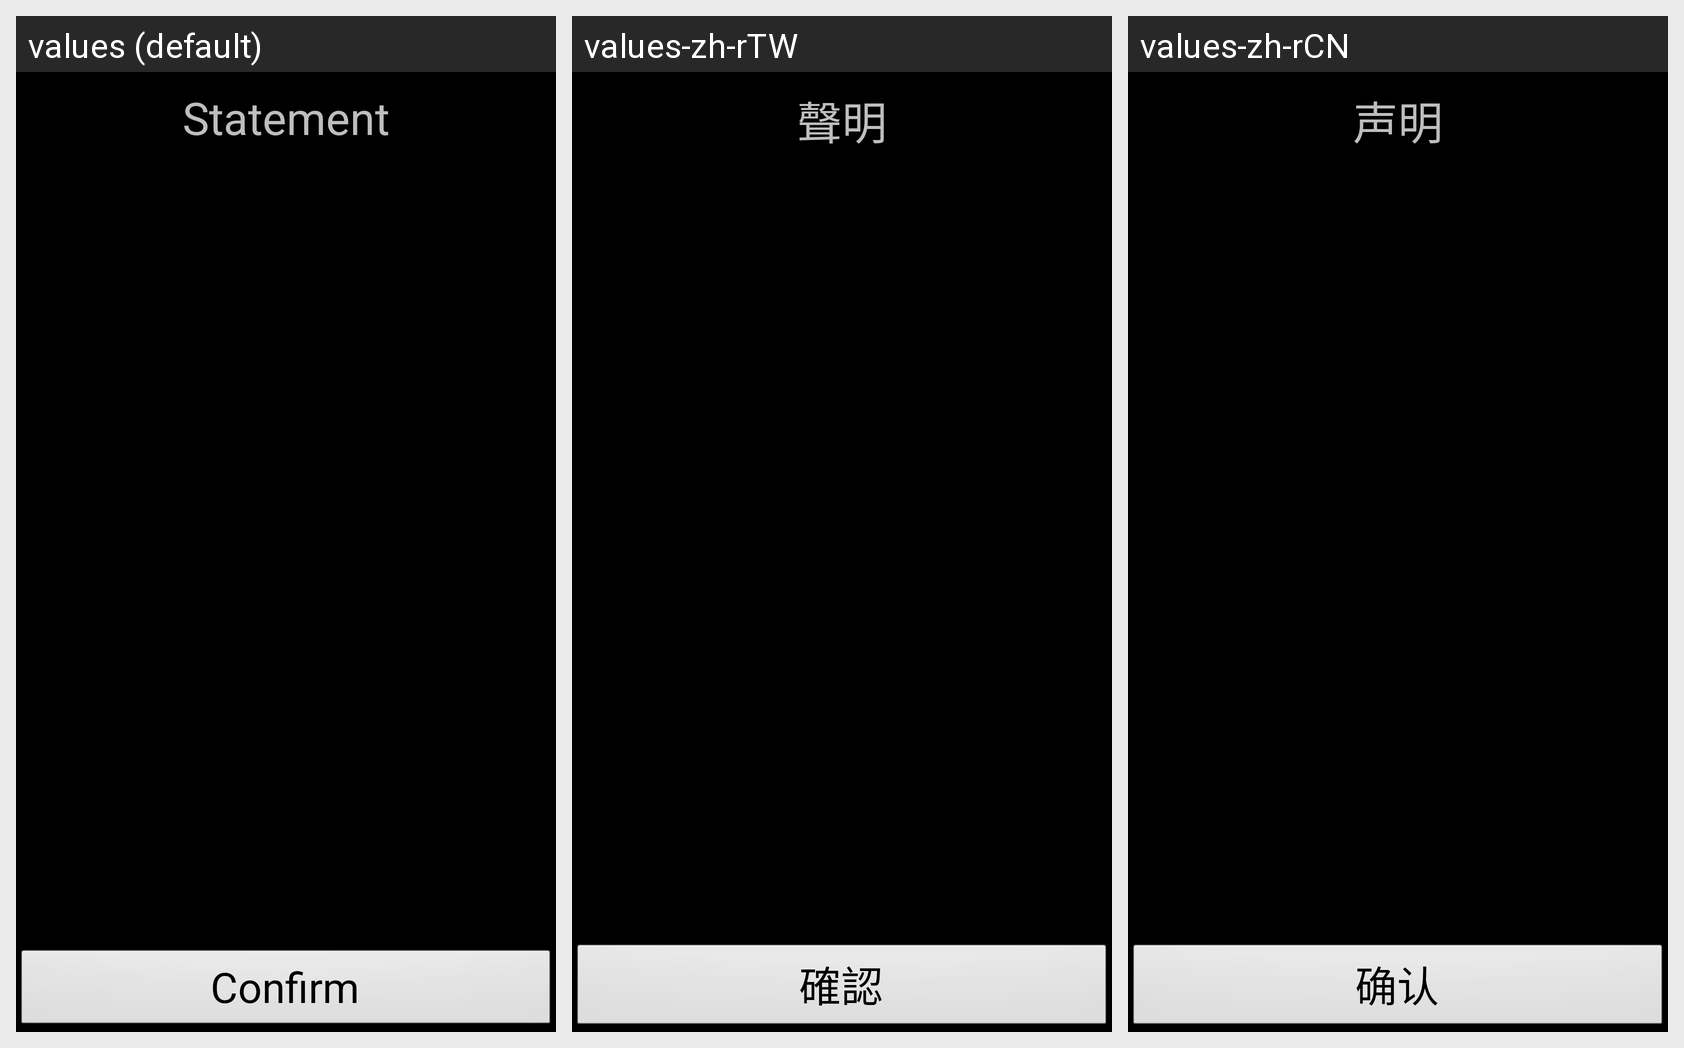

Translations of the strings shown on this Android screen, per locale in the grid:
Android screen res/layout/activity_main.xml rendered under 3 locales, left to right: values (default), values-zh-rTW, values-zh-rCN. Device: Nexus 5 (rendered at 1080×1920; each locale shown at half size, 540×960, under a caption strip naming it); theme AppTheme.
Strings drawn on this screen, with the default value and each locale's value (text and hints the layout hard-codes, and strings that could not be matched under every locale, appear in the picture but are not listed):

title
  values: Statement
  values-zh-rTW: 聲明
  values-zh-rCN: 声明

confirm
  values: Confirm
  values-zh-rTW: 確認
  values-zh-rCN: 确认
